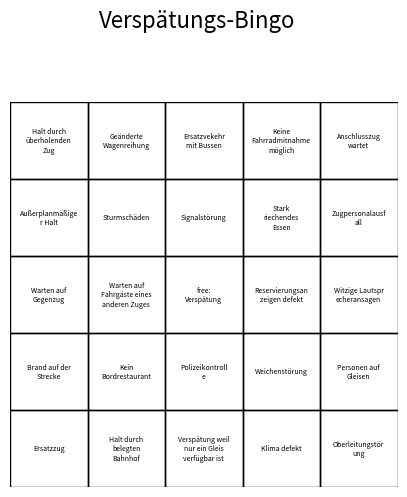
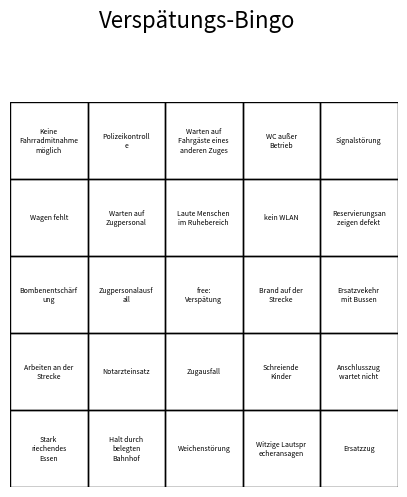

Python code for these plots, in order:
#!/usr/bin/env python3
import random
import matplotlib.pyplot as plt
import textwrap

# CONFIG
NUM_CARDS = 2
GRID_SIZE = 5
FREE_SPACE = 'free: Verspätung'
TITLE = "Verspätungs-Bingo"


# list of possible entries
entries = ["Signalstörung",
           "Arbeiten an der Strecke",
           "Personen auf Gleisen",
           "Halt durch belegten Bahnhof",
           "Halt durch überholenden Zug",
           "WC außer Betrieb",
           "Reservierungsanzeigen defekt",
           "Ersatzzug",
           "Warten auf Fahrgäste eines anderen Zuges",
           "Zugausfall",
           "Anschlusszug wartet",
           "Anschlusszug wartet nicht",
           "Laute Menschen im Ruhebereich",
           "Stark riechendes Essen",
           "Witzige Lautsprecheransagen",
           "Verspätung weil nur ein Gleis verfügbar ist",
           "Komfort Check-In nicht verfügbar",
           "Oberleitungstörung",
           "Wagen fehlt",
           "Geänderte Wagenreihung",
           "Klima defekt",
           "Kein Bordrestaurant",
           "Keine Fahrradmitnahme möglich",
           "Warten auf Zugpersonal",
           "Zugpersonalausfall",
           "Weichenstörung",
           "Warten auf Gegenzug",
           "Außerplanmäßiger Halt",
           "Schreiende Kinder",
           "Ersatzvekehr mit Bussen",
           "Bombenentschärfung",
           "Polizeikontrolle",
           "Notarzteinsatz",
           "Brand auf der Strecke",
           "Sturmschäden",
           "kein WLAN"
]

def wrap_text(text, width=15):
    return "\n".join(textwrap.wrap(text, width=width))


# generate grid and fill with entries
def generate_card(entries, size=3, free_space='', output_file='bingo_card.png', title=None):
    n_cells = size * size - (1 if free_space else 0)

    if len(entries) < n_cells:
        raise ValueError("Not enough entries to fill the bingo card.")

    if free_space and size % 2 == 0:
        raise ValueError("FREE space can only be used in odd-sized grids.")
    
    selected = random.sample(entries, n_cells)

    if free_space:
        mid = size // 2
        selected.insert(mid * size + mid, free_space)

    fig, ax = plt.subplots(figsize=(size, size))
    ax.set_axis_off()

    if title:
        fig.text(0.5, 1.02, title, ha='center', va='bottom', fontsize=16)

    # Draw grid and fill with text
    for i in range(size):
        for j in range(size):
            idx = i * size + j
            wrapped = wrap_text(selected[idx], width=15) # keep in bounds of grid
            ax.text(j + 0.5, size - i - 0.5, wrapped, ha='center', va='center', wrap=True, fontsize=5)
            ax.add_patch(plt.Rectangle((j, size - i - 1), 1, 1, fill=False, edgecolor='black'))

    ax.set_xlim(0, size)
    ax.set_ylim(0, size)

    plt.savefig(output_file, dpi=300, bbox_inches='tight')
    plt.close()

for i in range(1, NUM_CARDS + 1):
    filename = f"bingo_{i:02}.png"
    generate_card(entries, size=GRID_SIZE, free_space=FREE_SPACE, output_file=filename, title=TITLE)
